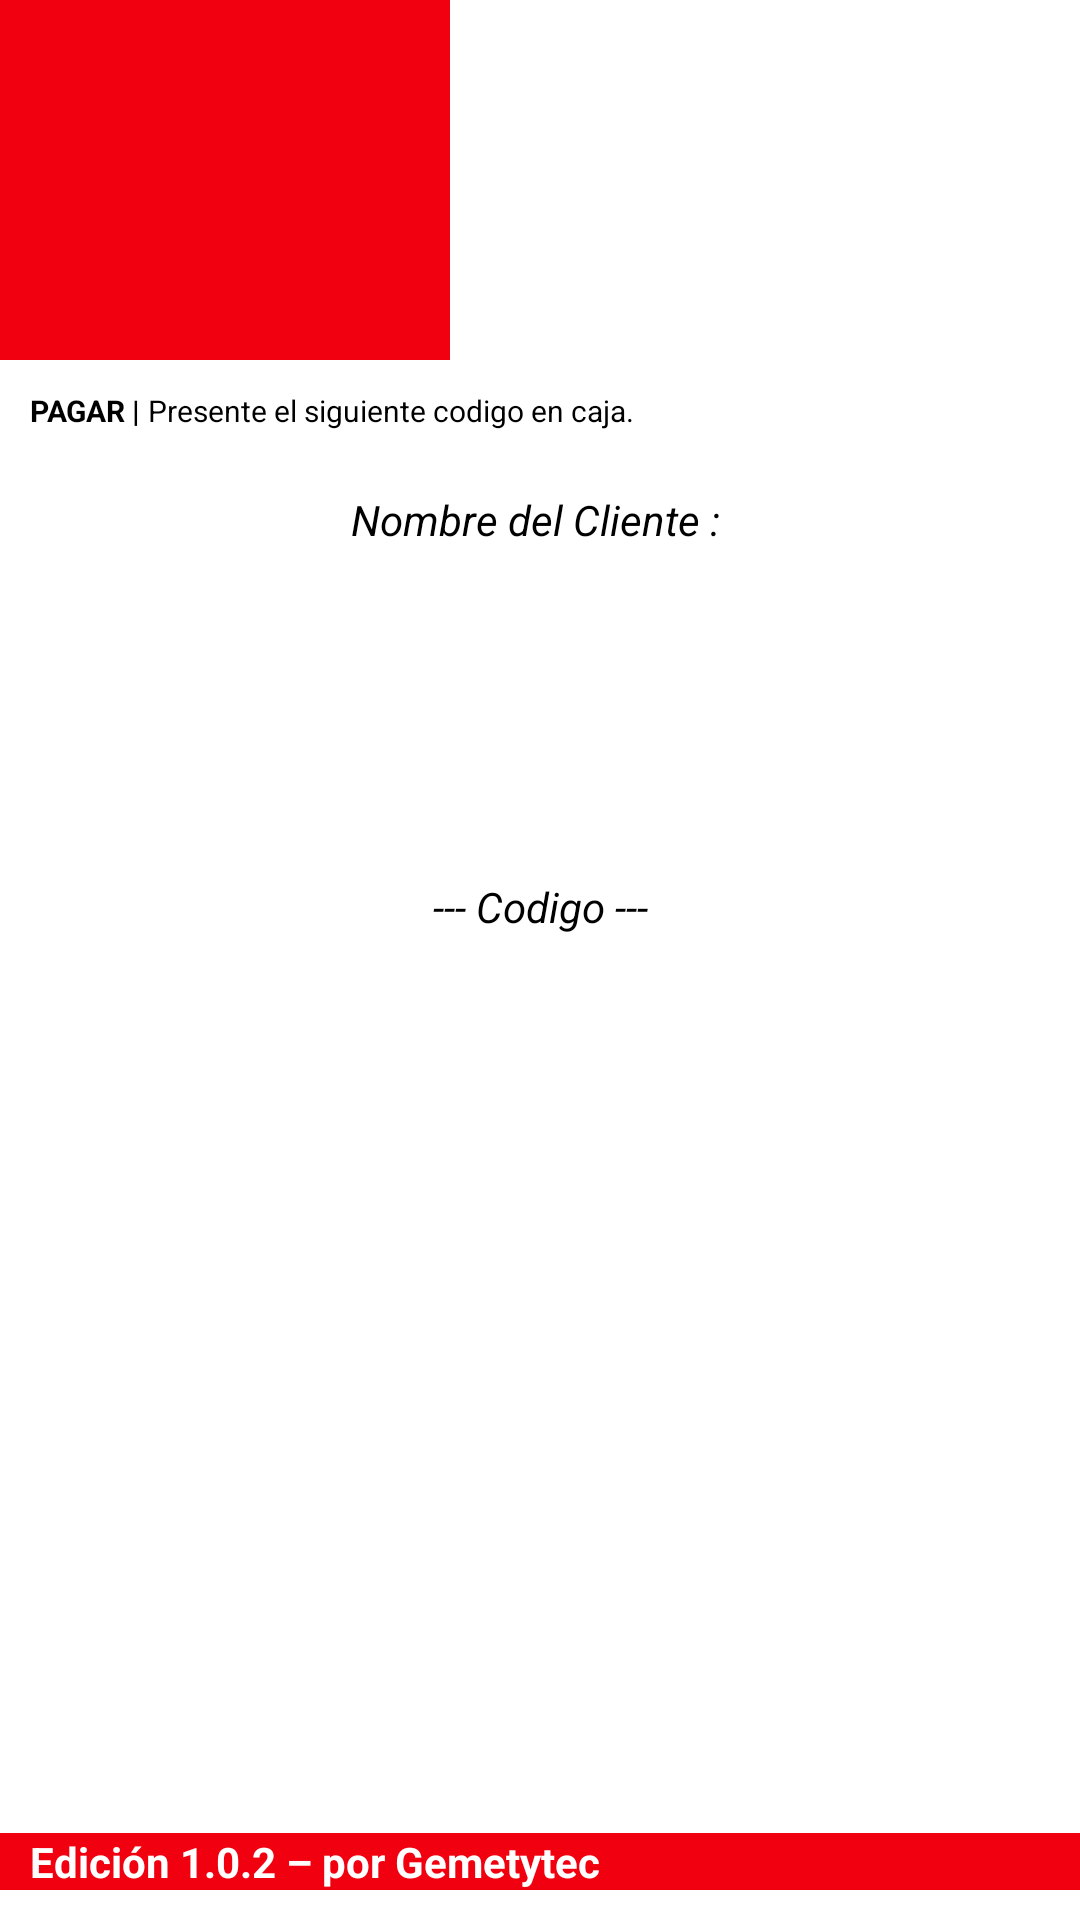

Reconstruct the res/layout file that produces this screen, plus the resources it refers to.
<!-- AndroidManifest.xml: application theme AppTheme.NoActionBar -->
<!-- res/layout/activity_pago_480.xml -->
<?xml version="1.0" encoding="utf-8"?>
<androidx.constraintlayout.widget.ConstraintLayout
        xmlns:android="http://schemas.android.com/apk/res/android"
        xmlns:tools="http://schemas.android.com/tools"
        xmlns:app="http://schemas.android.com/apk/res-auto"
        android:layout_width="match_parent"
        android:layout_height="match_parent"
        android:background="#ffffff"
        tools:context=".Pago">

    <LinearLayout
        android:id="@+id/linearLayout"
        android:layout_width="match_parent"
        android:layout_height="120dp"
        android:background="#FFFFFF "
        android:orientation="horizontal"
        app:layout_constraintEnd_toEndOf="parent"
        app:layout_constraintStart_toStartOf="parent"
        app:layout_constraintTop_toTopOf="parent">

        <ImageView
            android:id="@+id/imageView"
            android:layout_width="150dp"
            android:layout_height="120dp"
            android:background="#F1000F"
            android:contentDescription="@string/logo"
            app:srcCompat="@drawable/logo_parisina" />


    </LinearLayout>

    <TextView
        android:id="@+id/textView6"
        android:layout_width="wrap_content"
        android:layout_height="wrap_content"
        android:text="PAGAR | "
        android:textColor="@color/black"
        android:textSize="10sp"
        android:textStyle="bold"
        app:layout_constraintStart_toStartOf="parent"
        android:layout_marginStart="10dp"
        app:layout_constraintTop_toBottomOf="@+id/linearLayout"
        android:layout_marginTop="10dp"/>

    <TextView
        android:id="@+id/textView8"
        android:layout_width="wrap_content"
        android:layout_height="wrap_content"
        android:layout_marginTop="10dp"
        android:text="Presente el siguiente codigo en caja."
        android:textColor="@color/black"

        android:textSize="10sp"
        app:layout_constraintStart_toEndOf="@+id/textView6"
        app:layout_constraintTop_toBottomOf="@+id/linearLayout" />

    <TextView
        android:id="@+id/textView7"
        android:layout_width="wrap_content"
        android:layout_height="wrap_content"
        android:layout_marginTop="20dp"
        android:text="Nombre del Cliente : "
        android:textColor="@color/black"
        android:textSize="14sp"
        android:textStyle="italic"

        app:layout_constraintEnd_toEndOf="parent"
        app:layout_constraintStart_toStartOf="parent"
        app:layout_constraintTop_toBottomOf="@+id/textView6" />

 


    <androidx.constraintlayout.widget.ConstraintLayout

        android:id="@+id/ConstraintLayout0"
        android:layout_width="300dp"
        android:layout_height="100dp"
        android:layout_marginTop="10dp"
        app:layout_constraintEnd_toEndOf="parent"
        app:layout_constraintStart_toStartOf="parent"
        app:layout_constraintTop_toBottomOf="@+id/textView7">

        <ImageView
            android:id="@+id/qrImage"
            android:layout_width="wrap_content"
            android:layout_height="wrap_content"
            android:layout_marginStart="15dp"
            android:layout_marginEnd="15dp"
            android:background="?android:attr/selectableItemBackground"
            app:layout_constraintBottom_toBottomOf="parent"
            app:layout_constraintEnd_toEndOf="parent"
            app:layout_constraintStart_toStartOf="parent"
            app:layout_constraintTop_toTopOf="parent"
            app:srcCompat="@drawable/boton_scan" />

    </androidx.constraintlayout.widget.ConstraintLayout>

    <TextView
        android:id="@+id/textView9"
        android:layout_width="wrap_content"
        android:layout_height="wrap_content"
        android:text="--- Codigo ---"
        android:textColor="@color/black"
        android:textSize="14sp"
        android:textStyle="italic"

        app:layout_constraintEnd_toEndOf="parent"
        app:layout_constraintStart_toStartOf="parent"
        app:layout_constraintTop_toBottomOf="@+id/ConstraintLayout0" />



    <ImageView
        android:id="@+id/ButtonNeedYouHelp"
        android:layout_width="90dp"
        android:layout_height="45dp"
        android:layout_marginEnd="10dp"
        android:layout_marginBottom="15dp"
        android:background="?android:attr/selectableItemBackground"
        android:onClick="Help_Tienda"
        app:layout_constraintBottom_toTopOf="@+id/txt_version"
        app:layout_constraintEnd_toEndOf="parent"
        app:srcCompat="@drawable/boton_ayuda"
        />



    <ImageView
        android:id="@+id/ButtonVolver"
        android:layout_width="109dp"
        android:layout_height="45dp"
        android:layout_marginStart="10dp"
        android:layout_marginBottom="10dp"
        app:layout_constraintBottom_toTopOf="@+id/txt_version"
        app:layout_constraintStart_toStartOf="parent"
        app:srcCompat="@drawable/boton_regresar"
        android:background="?android:attr/selectableItemBackground"
        android:onClick="atras"/>



    <TextView
        android:id="@+id/txt_version"
        android:layout_width="match_parent"
        android:layout_height="wrap_content"
        android:text="   Edición 1.0.2 – por Gemetytec"
        android:textColor="#ffffff"
        android:background="#F1000F"
        android:textSize="14sp"
        android:textStyle="bold"
        android:layout_marginBottom="10dp"
        app:layout_constraintBottom_toBottomOf="parent"
        app:layout_constraintEnd_toEndOf="parent"
        app:layout_constraintStart_toStartOf="parent" />




</androidx.constraintlayout.widget.ConstraintLayout>
<!-- resources referenced by this layout -->
<resources>
  <color name="black">#FF000000</color>
  <!-- drawable boton_ayuda: png bitmap (drawable-v24, 22913 bytes) -->
  <!-- drawable boton_scan: png bitmap (drawable, 7251 bytes) -->
  <string name="logo">TODO</string>
</resources>
